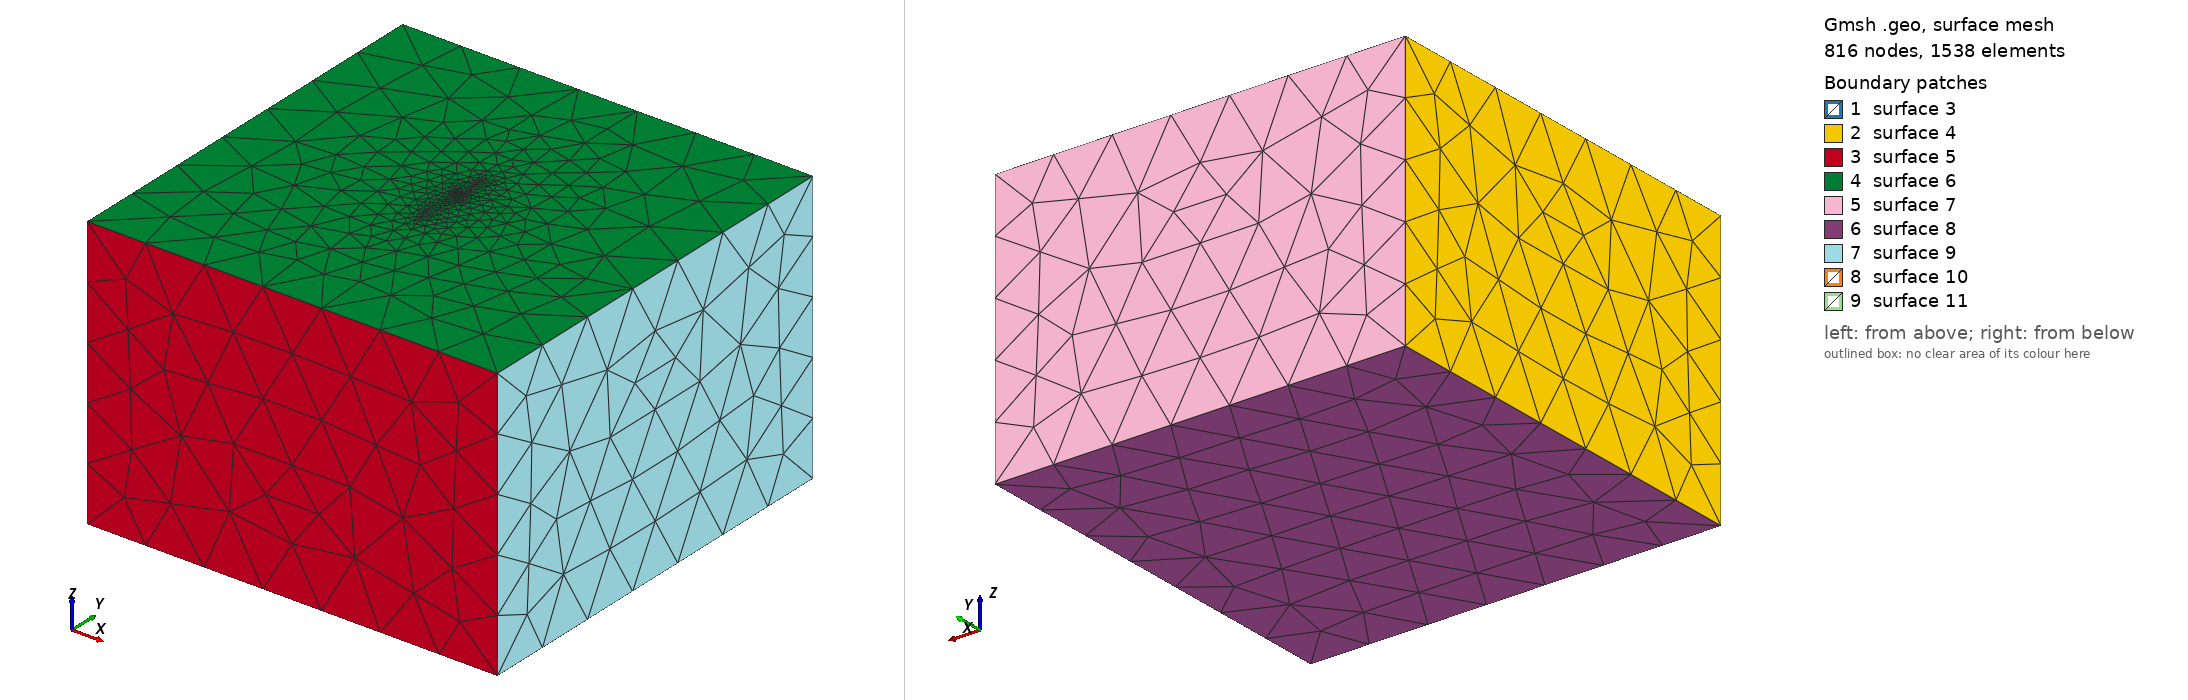

Gmsh geometry script, surface-meshed: 816 nodes, 1538 surface elements. Boundary patches (legend numbers): 1 surface 3, 2 surface 4, 3 surface 5, 4 surface 6, 5 surface 7, 6 surface 8, 7 surface 9, 8 surface 10, 9 surface 11. Left view from above one corner, right view from below the opposite corner. The script declares no physical surfaces, so the legend lists its geometric surfaces. The drawing asked Gmsh for element sizes between 1% and 20% of the model's largest extent; the script's own settings can give other sizes.

=== stepover3.geo (drawn) ===
//+
SetFactory("OpenCASCADE");

faultsize = 1.0/1.0/Sqrt(3)*2.0;

//+
Point(1) = {0, 0, -1, faultsize};
Point(2) = {0, 40, -1, faultsize};
Point(3) = {0, 40, -16, faultsize};
Point(4) = {0, 0, -16, faultsize};
//+
Line(1) = {1, 2};
Line(2) = {2, 3};
Line(3) = {3, 4};
Line(4) = {4, 1};
//+
Curve Loop(1) = {2, 3, 4, 1};
Plane Surface(1) = {1};
//+
Point(5) = {2, 32, -1, faultsize};
Point(6) = {2, 62, -1, faultsize};
Point(7) = {2, 62, -16, faultsize};
Point(8) = {2, 32, -16, faultsize};
//+
Line(5) = {6, 5};
Line(6) = {5, 8};
Line(7) = {8, 7};
Line(8) = {7, 6};
//+
Curve Loop(2) = {8, 5, 6, 7};
Plane Surface(2) = {2};
//+
Point(9)  = {1, 32, -1, faultsize};
Point(10) = {1, 40, -1, faultsize};
Point(11) = {1, 40, -16, faultsize};
Point(12) = {1, 32, -16, faultsize};
//+
Line(9) = {10, 11};
Line(10) = {11, 12};
Line(11) = {12, 9};
Line(12) = {9, 10};
//+
Curve Loop(3) = {9, 10, 11, 12};
Plane Surface(3) = {3};
//+
//Box(1) = {-80, -70, -80, 160, 200, 80};
Box(1) = {-150, -120, -200, 300, 300, 200};
//+
BooleanFragments{ Volume{1}; Delete; }{ Surface{1}; Delete; }
BooleanFragments{ Volume{1}; Delete; }{ Surface{2}; Delete; }
BooleanFragments{ Volume{1}; Delete; }{ Surface{3}; Delete; }
//+
//MeshSize {15, 19, 18, 13, 14, 17, 24, 16} = 20;

Point(101) = {0, 0, 0, faultsize};
Point(102) = {0, 40, 0, faultsize};
Point(103) = {1, 32, 0, faultsize};
Point(104) = {1, 40, 0, faultsize};
Point(105) = {2, 32, 0, faultsize};
Point(106) = {2, 62, 0, faultsize};
//+
Line(33) = {101, 102};
Line(34) = {103, 104};
Line(35) = {105, 106};
Line{33,34,35} In Surface{6};
//+
MeshSize {15, 16, 19, 20, 17, 18, 13, 14} = 40/Sqrt(3.0)*2.0;


Mesh.Algorithm = 6; // Frontal-Delaunay for 2D meshes
